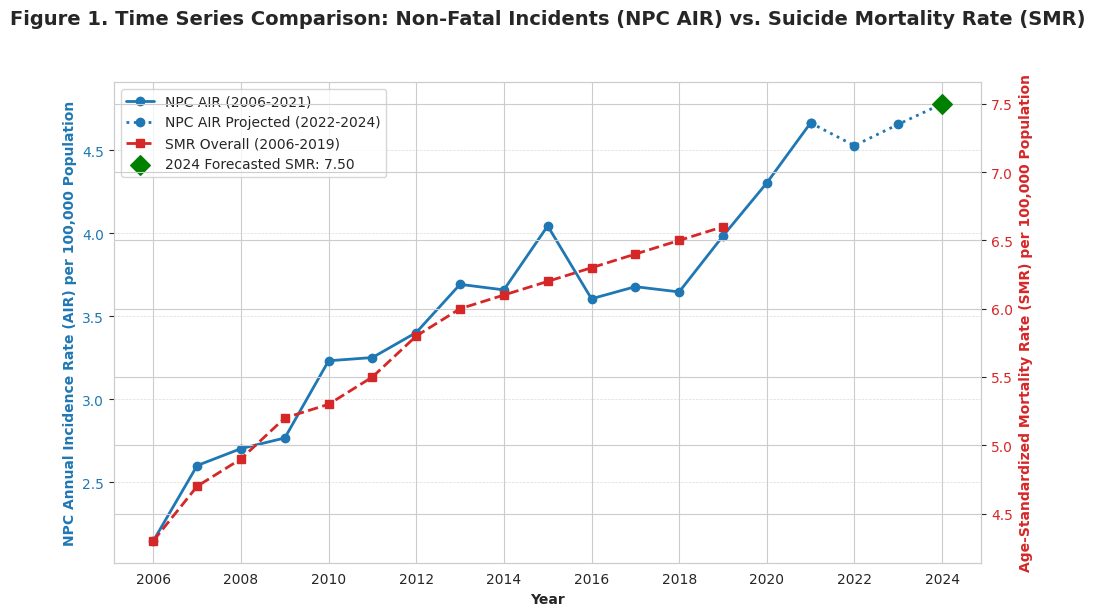
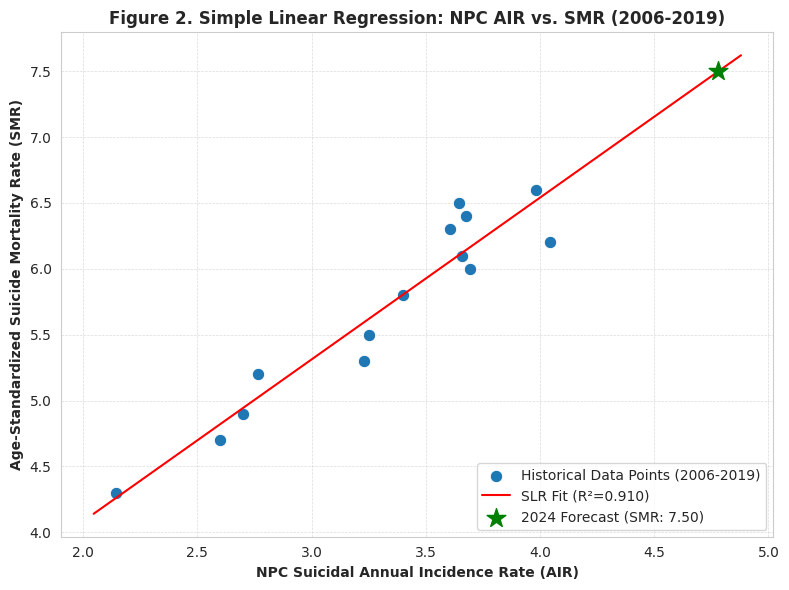

Python code for these plots, in order: (Note: this script raises an exception after producing the figures.)
# -*- coding: utf-8 -*-
"""PoisonWithFigureProjection.ipynb

Automatically generated by Colab.

Original file is located at
    https://colab.research.google.com/<link-removed>
"""

import pandas as pd
import numpy as np
from scipy.stats import spearmanr, linregress, f
import matplotlib.pyplot as plt
import seaborn as sns
import os

# Set professional plotting style
sns.set_style("whitegrid")
plt.rcParams['font.family'] = 'Arial'
plt.rcParams['axes.labelweight'] = 'bold'
plt.rcParams['figure.titlesize'] = 14
plt.rcParams['axes.titlesize'] = 12

# ==============================================================================
# 1. DATA DEFINITION (Historical Data 2006-2021)
# ==============================================================================

data = {
    'Year': np.arange(2006, 2022),
    'Population': [
        26417909, 26998389, 27570059, 28124778, 28655776, 29162039,
        29662831, 30174265, 30696137, 31232798, 31789685, 32355644,
        32910967, 33440596, 33700000, 34000000
    ],
    'NPC_Suicidal_Total': [
        567, 702, 745, 778, 926, 948, 1009, 1114, 1123, 1263, 1146,
        1190, 1200, 1332, 1450, 1586
    ],
    'SMR_Overall': [
        4.3, 4.7, 4.9, 5.2, 5.3, 5.5, 5.8, 6.0, 6.1, 6.2, 6.3, 6.4, 6.5, 6.6,
        np.nan, np.nan
    ],
    'SMR_Male': [
        6.5, 7.1, 7.5, 7.9, 8.1, 8.5, 9.1, 9.4, 9.6, 9.8, 10.0, 10.2, 10.4, 10.6,
        np.nan, np.nan
    ],
    'SMR_Female': [
        2.0, 2.3, 2.3, 2.5, 2.5, 2.5, 2.6, 2.7, 2.7, 2.7, 2.8, 2.8, 2.8, 2.9,
        np.nan, np.nan
    ],
    'DOSM_Fatalities': [
        np.nan] * 13 + [609, 631, 1142]
}

df_hist = pd.DataFrame(data)

# ==============================================================================
# 2. NPC CASE FORECASTING (2022-2024)
# ==============================================================================
X_fit_case = df_hist['Year']
y_fit_case = df_hist['NPC_Suicidal_Total']

# Fit linear model for case count trend
slope_case, intercept_case, _, _, _ = linregress(X_fit_case, y_fit_case)

# Predict future NPC cases
future_years = np.arange(2022, 2025)
future_predictions = slope_case * future_years + intercept_case
future_predictions_rounded = np.round(future_predictions).astype(int)

# Create future DataFrame with estimated population
df_future = pd.DataFrame({
    'Year': future_years,
    'Population': [34300000, 34600000, 34900000], # Estimated population
    'NPC_Suicidal_Total': future_predictions_rounded,
    'SMR_Overall': [np.nan] * 3, 'SMR_Male': [np.nan] * 3, 'SMR_Female': [np.nan] * 3,
    'DOSM_Fatalities': [np.nan] * 3,
})

# Combine historical (df_hist) and projected (df_future) data
df = pd.concat([df_hist, df_future], ignore_index=True)

# Calculate NPC_AIR on the full DataFrame (df - now 2006-2024)
df['NPC_AIR'] = (df['NPC_Suicidal_Total'] / df['Population']) * 100000

# --- Define the correlation period (2006-2019) from the combined DF ---
df_corr = df.iloc[:14].copy()
df_hist_full = df.iloc[:16].copy() # Data up to 2021

# ==============================================================================
# 3. AGE GROUP PROPORTIONAL ESTIMATION (For correlation testing)
# ==============================================================================
df_corr['NPC_20_74_YRS'] = (df_corr['NPC_Suicidal_Total'] * 0.634).round(0).astype(int)
df_corr['NPC_15_19_YRS'] = (df_corr['NPC_Suicidal_Total'] * 0.228).round(0).astype(int)

# ==============================================================================
# 4. CORRELATION ANALYSIS (Spearman's Rho)
# ==============================================================================
correlation_results = {}
corr_pairs = {
    'NPC AIR vs. SMR (Both Sexes)': (df_corr['NPC_AIR'], df_corr['SMR_Overall']),
    'NPC AIR vs. SMR (Male Trend)': (df_corr['NPC_AIR'], df_corr['SMR_Male']),
    'NPC AIR vs. SMR (Female Trend)': (df_corr['NPC_AIR'], df_corr['SMR_Female']),
    'NPC 20-74 YRS vs. SMR (Overall)': (df_corr['NPC_20_74_YRS'], df_corr['SMR_Overall']),
    'NPC 15-19 YRS vs. SMR (Overall)': (df_corr['NPC_15_19_YRS'], df_corr['SMR_Overall'])
}

for name, (data1, data2) in corr_pairs.items():
    rho, p_value = spearmanr(data1, data2)

    # Determine interpretation based on rho magnitude
    if p_value <= 0.05:
        if abs(rho) >= 0.8: interpretation = 'Very Strong Positive Correlation'
        elif abs(rho) >= 0.6: interpretation = 'Strong Positive Correlation'
        elif abs(rho) >= 0.4: interpretation = 'Moderate Positive Correlation'
        else: interpretation = 'Weak Positive/Negative Correlation'
    else:
        interpretation = 'No Significant Correlation'

    correlation_results[name] = {
        'rho': rho,
        'p_value': p_value,
        'Interpretation': interpretation
    }

df_corr_results = pd.DataFrame.from_dict(correlation_results, orient='index').reset_index().rename(columns={'index': 'Correlation Pair'})
df_corr_results['Spearman_rho'] = df_corr_results['rho'].round(4)
df_corr_results['P_value'] = df_corr_results['p_value'].round(4)
rho_overall = df_corr_results.loc[df_corr_results['Correlation Pair'] == 'NPC AIR vs. SMR (Both Sexes)', 'Spearman_rho'].values[0]


# ==============================================================================
# 5. SIMPLE LINEAR REGRESSION (SLR) AND SMR FORECAST (2024)
# ==============================================================================
X_slr = df_corr['NPC_AIR']
y_slr = df_corr['SMR_Overall']

# Perform Linear Regression on historical data (2006-2019)
slope_slr, intercept_slr, r_value_slr, _, _ = linregress(X_slr, y_slr)
R_squared = r_value_slr**2

# Get the forecasted NPC AIR for 2024 (from the combined DF)
NPC_AIR_2024_val = df['NPC_AIR'].iloc[-1].round(2)

# Calculate the SMR forecast using the validated SLR model
smr_forecast_2024 = slope_slr * NPC_AIR_2024_val + intercept_slr

# Store results for printing
SMR_forecast_val = smr_forecast_2024.round(2)
R2_val = R_squared.round(3)
Slope_val = slope_slr.round(3)
Intercept_val = intercept_slr.round(3)

# Calculate F-statistic and P-value for the SLR model
n = len(X_slr)
df_numerator = 1
df_denominator = n - 2
F_statistic = (R_squared / df_numerator) / ((1 - R_squared) / df_denominator)
p_value_slr_manual = 1 - f.cdf(F_statistic, df_numerator, df_denominator)


# ==============================================================================
# 6. PANDEMIC SPIKE COMPARISON (Table 4)
# ==============================================================================
df_pandemic = df_hist[df_hist['Year'].isin([2019, 2020, 2021])].copy()
df_pandemic['Annual Change NPC (YoY)'] = df_pandemic['NPC_Suicidal_Total'].pct_change() * 100
df_pandemic['Annual Change DOSM (YoY)'] = df_pandemic['DOSM_Fatalities'].pct_change() * 100

npc_2019 = df_pandemic.loc[df_pandemic['Year'] == 2019, 'NPC_Suicidal_Total'].values[0]
npc_2021 = df_pandemic.loc[df_pandemic['Year'] == 2021, 'NPC_Suicidal_Total'].values[0]
dosm_2019 = df_pandemic.loc[df_pandemic['Year'] == 2019, 'DOSM_Fatalities'].values[0]
dosm_2021 = df_pandemic.loc[df_pandemic['Year'] == 2021, 'DOSM_Fatalities'].values[0]

total_change_npc = ((npc_2021 - npc_2019) / npc_2019) * 100
total_change_dosm = ((dosm_2021 - dosm_2019) / dosm_2019) * 100

df_pandemic_display = df_pandemic[['Year', 'NPC_Suicidal_Total', 'Annual Change NPC (YoY)', 'DOSM_Fatalities', 'Annual Change DOSM (YoY)']].copy()
df_pandemic_display['Annual Change NPC (YoY)'] = df_pandemic_display['Annual Change NPC (YoY)'].apply(lambda x: f'+{x:.1f}%' if pd.notna(x) else 'N/A')
df_pandemic_display['Annual Change DOSM (YoY)'] = df_pandemic_display['Annual Change DOSM (YoY)'].apply(lambda x: f'+{x:.1f}%' if pd.notna(x) else 'N/A')
df_pandemic_display = df_pandemic_display.rename(columns={
    'NPC_Suicidal_Total': 'NPC Cases (Attempts)',
    'DOSM_Fatalities': 'DOSM Fatalities (Deaths)'
})

# ==============================================================================
# 7. GENERATE AND SAVE FIGURES (CLEANED FIGURE 1)
# ==============================================================================

# Figure 1: Time Series Comparison (NPC AIR vs SMR)
fig1, ax1 = plt.subplots(figsize=(10, 6))
fig1.suptitle('Figure 1. Time Series Comparison: Non-Fatal Incidents (NPC AIR) vs. Suicide Mortality Rate (SMR)', y=1.02, fontsize=14, fontweight='bold')

# --- Plot 1: NPC AIR (Left Y-axis) ---
color_npc = '#1f77b4'  # Blue
# Historical data (up to 2021)
line_npc_hist, = ax1.plot('Year', 'NPC_AIR', data=df_hist_full, color=color_npc, linewidth=2, marker='o', label='NPC AIR (2006-2021)')

# Projected data (connecting 2021 to 2024)
df_proj = df[df['Year'] >= 2021]
line_npc_proj, = ax1.plot('Year', 'NPC_AIR', data=df_proj, color=color_npc, linewidth=2, linestyle=':', marker='o', label='NPC AIR Projected (2022-2024)')

ax1.set_xlabel('Year')
ax1.set_ylabel('NPC Annual Incidence Rate (AIR) per 100,000 Population', color=color_npc, fontsize=10)
ax1.tick_params(axis='y', labelcolor=color_npc)
ax1.grid(True, which='both', axis='y', linestyle='--', linewidth=0.5, alpha=0.7)


# --- Create the second axis (ax2) for SMR ---
ax2 = ax1.twinx()
color_smr = '#d62728'  # Red
# Plotting SMR Overall (historical trend 2006-2019)
line_smr_hist, = ax2.plot('Year', 'SMR_Overall', data=df_corr, color=color_smr, linestyle='--', linewidth=2, marker='s', label='SMR Overall (2006-2019)')
# Add forecast point for 2024 SMR
scatter_smr_forecast = ax2.scatter(df['Year'].iloc[-1], SMR_forecast_val, color='green', marker='D', s=100, zorder=5, label=f'2024 Forecasted SMR: {SMR_forecast_val:.2f}')
ax2.set_ylabel('Age-Standardized Mortality Rate (SMR) per 100,000 Population', color=color_smr, fontsize=10)
ax2.tick_params(axis='y', labelcolor=color_smr)

# --- SINGLE, COMBINED LEGEND ---
# Get handles and labels manually
combined_handles = [line_npc_hist, line_npc_proj, line_smr_hist, scatter_smr_forecast]
combined_labels = [
    'NPC AIR (2006-2021)',
    'NPC AIR Projected (2022-2024)',
    'SMR Overall (2006-2019)',
    f'2024 Forecasted SMR: {SMR_forecast_val:.2f}'
]
ax1.legend(combined_handles, combined_labels, loc='upper left', frameon=True)

# Set X-axis ticks to show every two years clearly for a clean look
ax1.set_xticks(np.arange(2006, 2025, 2))
plt.tight_layout(rect=[0, 0, 1, 0.98])

# Save figure (file created)
fig1.savefig('Figure_1_Time_Series_Comparison.png', dpi=300)
plt.show()


# Figure 2: Simple Linear Regression (SLR) Plot
fig2, ax_slr = plt.subplots(figsize=(8, 6))

# Scatter plot of historical data points (2006-2019)
sns.scatterplot(x=X_slr, y=y_slr, ax=ax_slr, color='#1f77b4', s=80, label='Historical Data Points (2006-2019)')

# Add the regression line
X_line = np.linspace(X_slr.min() - 0.1, NPC_AIR_2024_val + 0.1, 100)
y_line = Slope_val * X_line + Intercept_val
ax_slr.plot(X_line, y_line, color='red', linestyle='-', label=f'SLR Fit (R²={R2_val:.3f})')

# Add the 2024 forecast point
ax_slr.scatter(NPC_AIR_2024_val, SMR_forecast_val, color='green', marker='*', s=200, zorder=5, label=f'2024 Forecast (SMR: {SMR_forecast_val:.2f})')

ax_slr.set_title('Figure 2. Simple Linear Regression: NPC AIR vs. SMR (2006-2019)', fontweight='bold')
ax_slr.set_xlabel('NPC Suicidal Annual Incidence Rate (AIR)')
ax_slr.set_ylabel('Age-Standardized Suicide Mortality Rate (SMR)')
ax_slr.legend(loc='lower right', frameon=True)
ax_slr.grid(True, which='both', linestyle='--', linewidth=0.5, alpha=0.7)

plt.tight_layout()
# Save figure (file created)
fig2.savefig('Figure_2_SLR_Plot.png', dpi=300)
plt.show()


# ==============================================================================
# 8. PRINT FINAL RESULTS (COMPLETE REPORT)
# ==============================================================================
print("\n" + "="*80)
print("             COMPLETE STATISTICAL ANALYSIS REPORT (2006-2024)")
print("="*80)

# --- NEW: SLR and Forecast Results ---
print("\n--- NEW ANALYSIS: Simple Linear Regression & SMR Forecast ---")
print(f"SLR Model (2006-2019): SMR = {Slope_val} * NPC AIR + {Intercept_val}")
print(f"Coefficient of Determination (R²): {R2_val:.3f}")
print(f"F-statistic: {F_statistic:.2f} (P-value: {p_value_slr_manual:.4f})")
print(f"Model Significance: {'Highly Significant' if p_value_slr_manual < 0.001 else 'Significant' if p_value_slr_manual < 0.05 else 'Not Significant'}")

print("\n--- 2024 FORECAST ---")
print(f"Projected NPC AIR for 2024: {NPC_AIR_2024_val:.2f} per 100,000")
print(f"Forecasted Age-Standardized SMR for 2024: {SMR_forecast_val:.2f} per 100,000")

# --- Original Tables Output ---
print("\n--- TABLE 1: NPC Suicidal Cases Annual Incidence Rate (2006–2019) ---")
df_air_display = df_corr[['Year', 'Population', 'NPC_Suicidal_Total', 'NPC_AIR']].copy()
df_air_display.columns = ['Year', 'Population', 'NPC Suicidal Count', 'NPC Suicidal AIR (per 100k)']
df_air_display['Population'] = df_air_display['Population'].apply(lambda x: f'{x:,.0f}')
df_air_display['NPC Suicidal AIR (per 100k)'] = df_air_display['NPC Suicidal AIR (per 100k)'].round(2)
print(df_air_display.to_markdown(index=False))

print("\n--- TABLE 2: Spearman’s Rank Correlation (Rho) Results (2006–2019) ---")
df_corr_output = df_corr_results[['Correlation Pair', 'Spearman_rho', 'P_value', 'Interpretation']].copy()
df_corr_output.columns = ['Correlation Pair', "Spearman's ρ", 'P-value', 'Interpretation']
print(df_corr_output.to_markdown(index=False))

print("\n--- TABLE 4: Pandemic Spike Comparison (2019–2021) ---")
print(df_pandemic_display.to_markdown(index=False))
print(f"\nTotal Change (2019-2021):")
print(f"-> NPC Suicidal Cases (Attempts): +{total_change_npc:.1f}%")
print(f"-> DOSM Fatalities (Deaths): +{total_change_dosm:.1f}%")

print("\n--- Figure Generation Status ---")
print("Figure 1 (Time Series) saved to: Figure_1_Time_Series_Comparison.png")
print("Figure 2 (SLR Plot) saved to: Figure_2_SLR_Plot.png")
print("="*80)